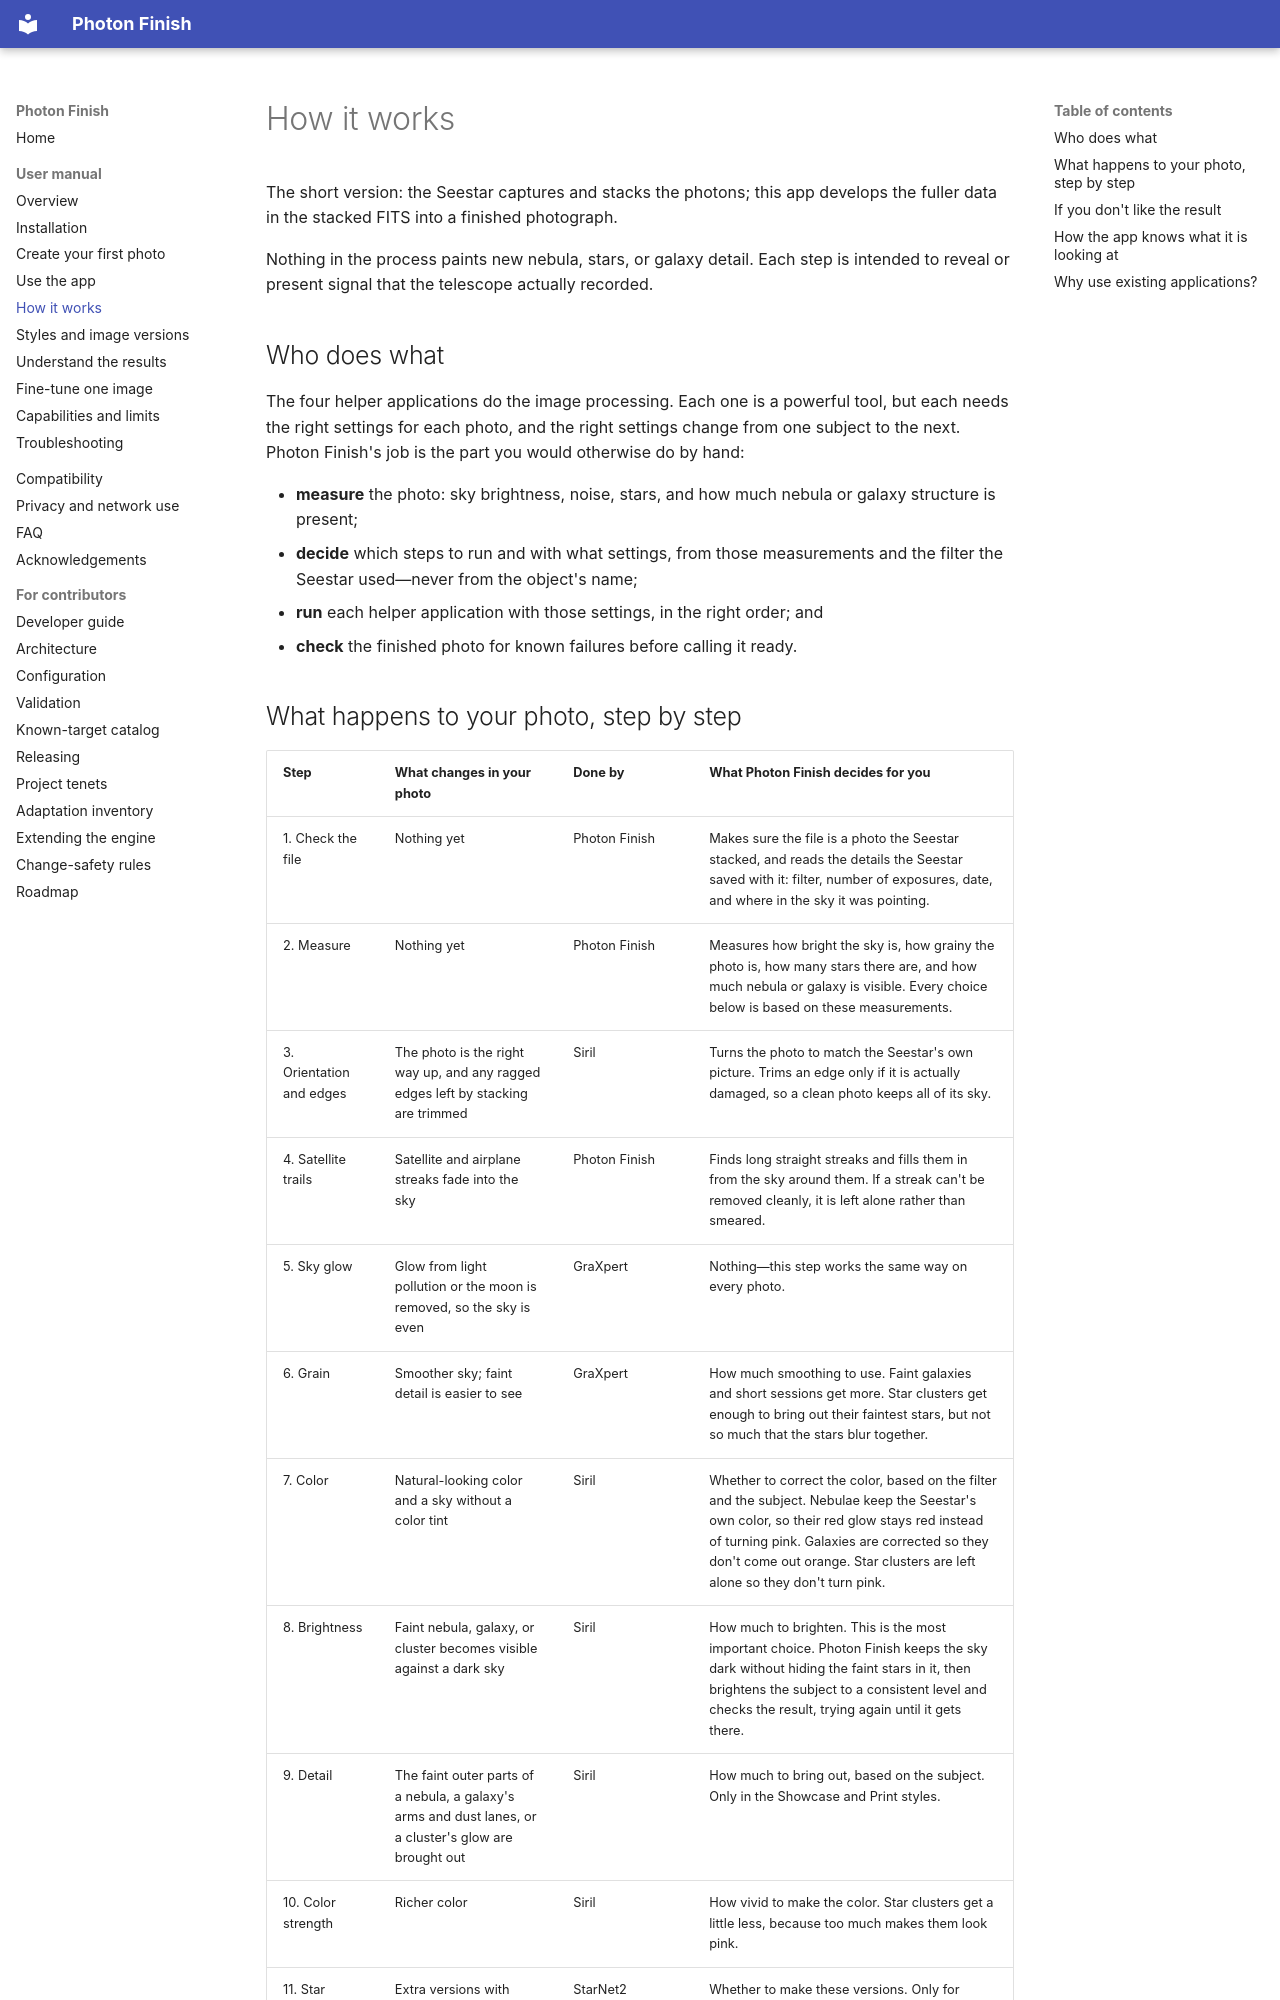

repository: ColinB-WB/photon-finish · page: manual/how-it-works/index.html · generator: mkdocs

# How it works

The short version: the Seestar captures and stacks the photons; this app develops
the fuller data in the stacked FITS into a finished photograph.

Nothing in the process paints new nebula, stars, or galaxy detail. Each step is
intended to reveal or present signal that the telescope actually recorded.

## Who does what

The four helper applications do the image processing. Each one is a powerful
tool, but each needs the right settings for each photo, and the right settings
change from one subject to the next. Photon Finish's job is the part you would
otherwise do by hand:

- **measure** the photo: sky brightness, noise, stars, and how much nebula or
  galaxy structure is present;
- **decide** which steps to run and with what settings, from those measurements
  and the filter the Seestar used—never from the object's name;
- **run** each helper application with those settings, in the right order; and
- **check** the finished photo for known failures before calling it ready.
